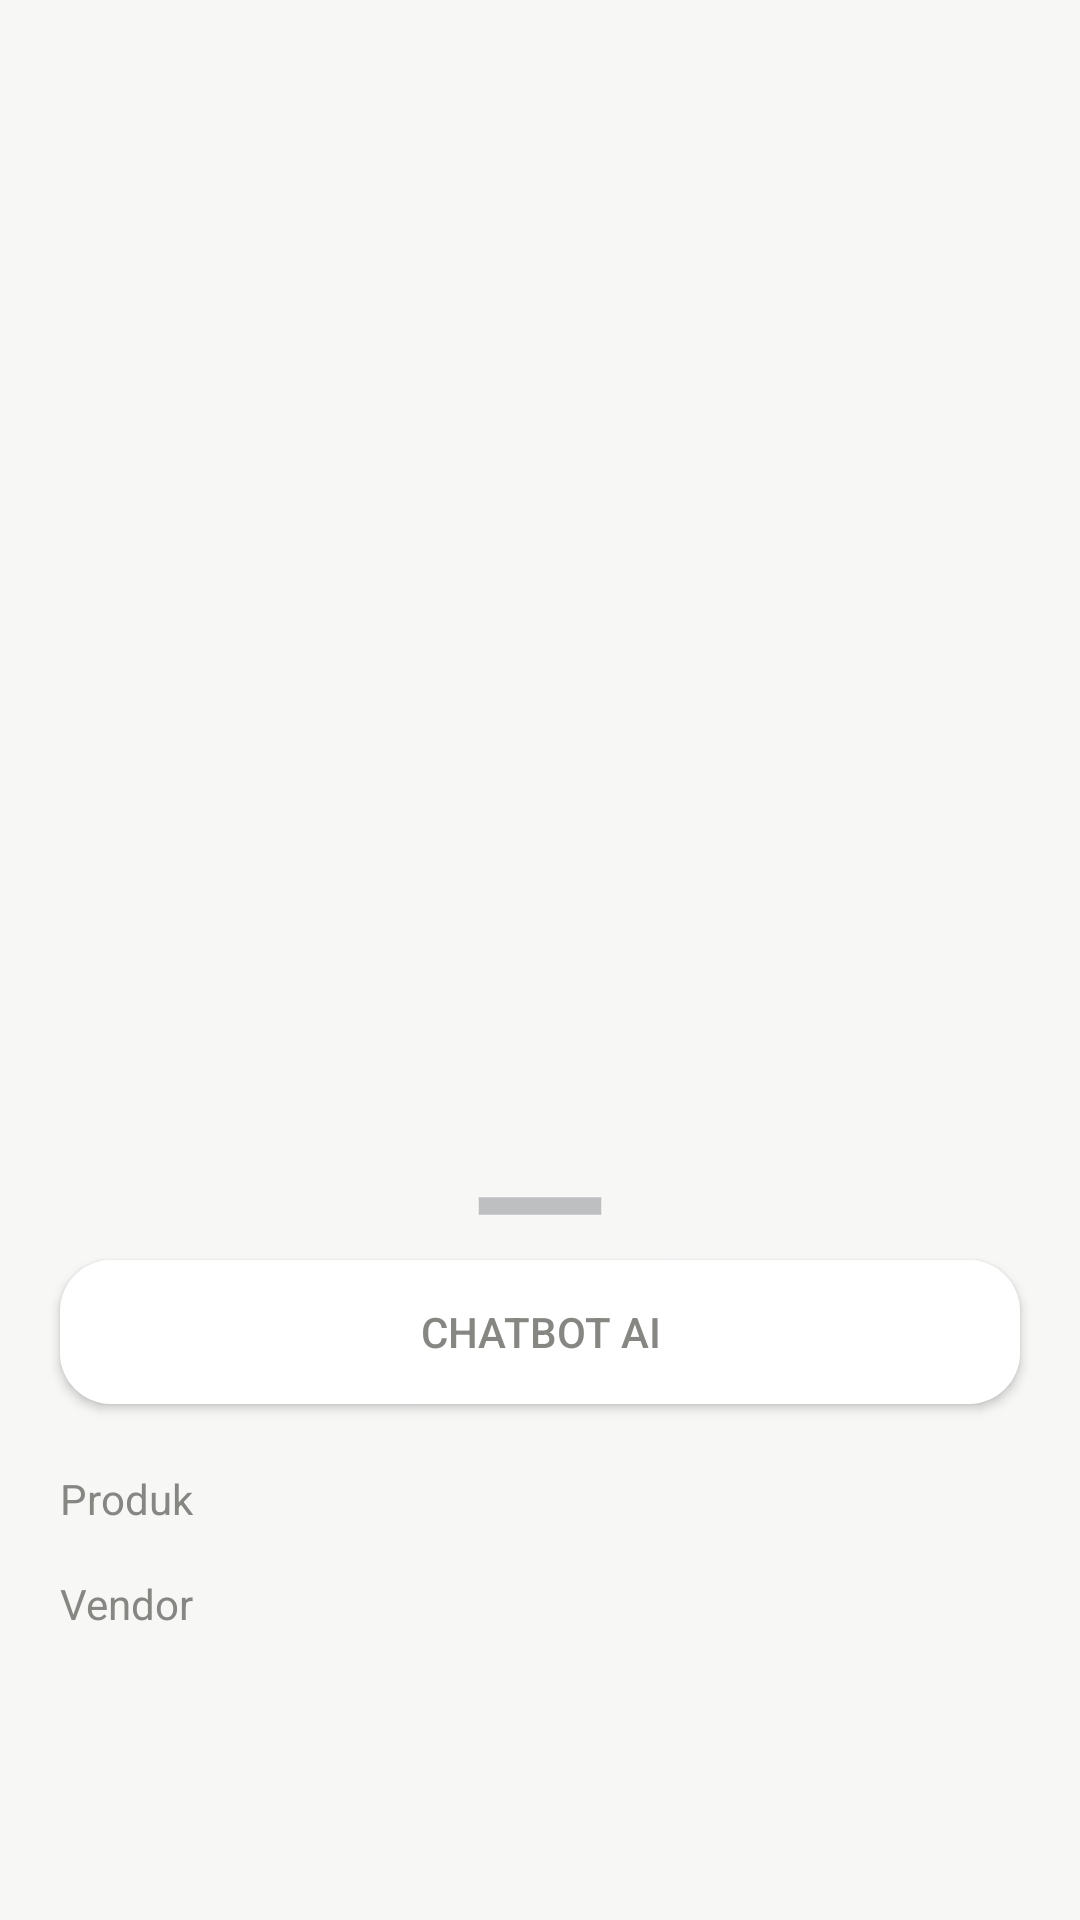

Write the Android layout XML for this screen, with the resource values it uses.
<!-- AndroidManifest.xml: application theme Theme.Agrihubandro -->
<!-- res/layout/fragment_item_list_dialog_list_dialog.xml -->
<?xml version="1.0" encoding="utf-8"?>
<androidx.coordinatorlayout.widget.CoordinatorLayout xmlns:android="http://schemas.android.com/apk/res/android"
    xmlns:tools="http://schemas.android.com/tools"
    xmlns:app="http://schemas.android.com/apk/res-auto"
    android:id="@+id/list"
    android:layout_width="match_parent"
    android:layout_height="match_parent">

    <FrameLayout
        android:id="@+id/main_slideup_menu"
        android:layout_width="match_parent"
        android:layout_height="800dp"
        app:behavior_peekHeight="250dp"
        app:layout_behavior="com.google.android.material.bottomsheet.BottomSheetBehavior"
        android:background="@drawable/roundedbg">

        <ImageView
            android:layout_width="70dp"
            android:layout_height="wrap_content"
            android:src="@drawable/baseline_remove_24"
            android:scaleType="centerCrop"
            android:layout_gravity="center|top"
            />

        <Button
            android:layout_marginTop="30dp"
            android:layout_width="match_parent"
            android:layout_height="wrap_content"
            android:text="Chatbot AI"
            android:onClick="redirectChatbot"
            android:layout_marginLeft="20dp"
            android:layout_marginRight="20dp"
            android:background="@drawable/roundedcard"
            />


        <include layout="@layout/fragment_search_bar"
            android:layout_height="wrap_content"
            android:layout_width="match_parent"
            android:layout_marginTop="80dp"
            />

        <include layout="@layout/fragment_main_slide"
            android:layout_height="wrap_content"
            android:layout_width="match_parent"
            android:layout_marginTop="20dp"
            />

    </FrameLayout>





</androidx.coordinatorlayout.widget.CoordinatorLayout>
<!-- res/layout/fragment_search_bar.xml (included above) -->
<androidx.coordinatorlayout.widget.CoordinatorLayout
    xmlns:android="http://schemas.android.com/apk/res/android"
    xmlns:tools="http://schemas.android.com/tools"
    android:layout_width="match_parent"
    android:layout_height="match_parent"
    xmlns:app="http://schemas.android.com/apk/res-auto"
    tools:context=".components.fragments.SearchBarFragment">














    <androidx.core.widget.NestedScrollView
        android:layout_width="match_parent"
        android:layout_height="match_parent"
        android:layout_marginTop="20dp"
        android:layout_marginHorizontal="20dp"
        app:layout_behavior="@string/searchbar_scrolling_view_behavior">

        
        <LinearLayout
            android:layout_width="match_parent"
            android:layout_height="wrap_content"
            android:orientation="vertical">

            <TextView
                android:layout_width="match_parent"
                android:layout_height="wrap_content"
                android:text="Produk" />

            <androidx.recyclerview.widget.RecyclerView
                android:id="@+id/rv_product"
                android:layout_width="match_parent"
                android:layout_height="wrap_content"
                android:layout_marginTop="16dp"
                tools:listitem="@layout/activity_product_card" />

            <TextView
                android:layout_width="match_parent"
                android:layout_height="wrap_content"
                android:text="Vendor" />

            <androidx.recyclerview.widget.RecyclerView
                android:id="@+id/rv_vendor"
                android:layout_width="match_parent"
                android:layout_height="wrap_content"
                android:layout_marginTop="16dp"
                tools:listitem="@layout/activity_user_list" />

            

        </LinearLayout>
    </androidx.core.widget.NestedScrollView>
</androidx.coordinatorlayout.widget.CoordinatorLayout>
<!-- res/layout/fragment_main_slide.xml (included above) -->
<androidx.coordinatorlayout.widget.CoordinatorLayout
    xmlns:android="http://schemas.android.com/apk/res/android"
    xmlns:tools="http://schemas.android.com/tools"
    android:layout_width="match_parent"
    android:layout_height="match_parent"
    xmlns:app="http://schemas.android.com/apk/res-auto"
    tools:context=".components.fragments.MainSlide">

    <androidx.core.widget.NestedScrollView
        android:layout_width="match_parent"
        android:layout_height="match_parent"
        android:layout_marginHorizontal="20dp"
        app:layout_behavior="@string/searchbar_scrolling_view_behavior">

    </androidx.core.widget.NestedScrollView>
</androidx.coordinatorlayout.widget.CoordinatorLayout>
<!-- res/layout/activity_product_card.xml (included above) -->
<androidx.constraintlayout.widget.ConstraintLayout
    xmlns:android="http://schemas.android.com/apk/res/android"
    xmlns:app="http://schemas.android.com/apk/res-auto"
    xmlns:tools="http://schemas.android.com/tools"
    android:layout_width="match_parent"
    android:layout_height="wrap_content"
    android:layout_marginBottom="8dp"
    android:background="@drawable/roundedcard"
    tools:context=".components.rv_tempt.ProductCard">

    <ImageView
        android:id="@+id/product_foto"
        android:layout_width="60dp"
        android:layout_height="60dp"
        android:src="@drawable/ic_logo_splash_banner"
        app:layout_constraintStart_toStartOf="parent"
        app:layout_constraintTop_toTopOf="parent"
        app:layout_constraintBottom_toBottomOf="parent"
        android:contentDescription="@null" />

    <LinearLayout
        android:id="@+id/linearLayout"
        android:layout_width="0dp"
        android:layout_height="wrap_content"
        android:orientation="vertical"
        android:layout_marginStart="15dp"
        android:layout_marginTop="18dp"
        android:layout_marginEnd="8dp"
        android:layout_marginBottom="18dp"
        app:layout_constraintStart_toEndOf="@+id/product_foto"
        app:layout_constraintEnd_toEndOf="parent"
        app:layout_constraintTop_toTopOf="parent"
        app:layout_constraintBottom_toBottomOf="parent">

        <TextView
            android:id="@+id/product_name"
            android:layout_width="wrap_content"
            android:layout_height="wrap_content"
            android:text="Nama product"
            android:textSize="16sp" />

        <TextView
            android:id="@+id/product_alamat"
            android:layout_width="wrap_content"
            android:layout_height="wrap_content"
            android:autoSizePresetSizes="true"
            android:text="📍Alamat"
            android:textSize="16sp" />

    </LinearLayout>
</androidx.constraintlayout.widget.ConstraintLayout>
<!-- res/layout/activity_user_list.xml (included above) -->
<androidx.constraintlayout.widget.ConstraintLayout
    xmlns:android="http://schemas.android.com/apk/res/android"
    xmlns:app="http://schemas.android.com/apk/res-auto"
    xmlns:tools="http://schemas.android.com/tools"
    android:layout_width="match_parent"
    android:layout_height="wrap_content"
    android:layout_marginBottom="8dp"
    android:background="@drawable/roundedcard"
    tools:context=".components.fragments.UserListActivity">

    <LinearLayout
        android:id="@+id/linearLayout"
        android:layout_width="0dp"
        android:layout_height="wrap_content"
        android:layout_marginStart="15dp"
        android:layout_marginTop="18dp"
        android:layout_marginBottom="18dp"
        android:orientation="vertical"
        app:layout_constraintBottom_toBottomOf="parent"
        app:layout_constraintEnd_toEndOf="parent"
        app:layout_constraintStart_toStartOf="parent"
        app:layout_constraintTop_toTopOf="parent">

        <TextView
            android:id="@+id/vendor_name"
            android:layout_width="wrap_content"
            android:layout_height="wrap_content"
            android:text="Nama vendor"
            android:textSize="16sp" />

        <TextView
            android:id="@+id/vendor_alamat"
            android:layout_width="wrap_content"
            android:layout_height="wrap_content"
            android:autoSizePresetSizes="true"
            android:text="📍Vendor"
            android:textSize="16sp" />

    </LinearLayout>
</androidx.constraintlayout.widget.ConstraintLayout>
<!-- resources referenced by this layout -->
<resources>
  <color name="softgrey">#E9E9E9</color>
  <!-- drawable baseline_remove_24 (drawable) -->
  <vector android:height="24dp" android:tint="#BEBFC0"
      android:viewportHeight="24" android:viewportWidth="24"
      android:width="24dp" xmlns:android="http://schemas.android.com/apk/res/android">
      <path android:fillColor="@android:color/white" android:pathData="M19,13H5v-2h14v2z"/>
  </vector>
  <!-- drawable ic_logo_splash_banner: png bitmap (drawable, 74127 bytes) -->
  <!-- drawable roundedbg (drawable) -->
  <?xml version="1.0" encoding="utf-8"?>
  <shape xmlns:android="http://schemas.android.com/apk/res/android">
      <solid android:color="@color/softwhite"></solid>
      <corners android:topLeftRadius="40dp" android:topRightRadius="40dp"></corners>
  </shape>
  <!-- drawable roundedcard (drawable) -->
  <?xml version="1.0" encoding="utf-8"?>
  <shape xmlns:android="http://schemas.android.com/apk/res/android"
      android:shape="rectangle">
      <corners android:radius="17dp" /> 
      <solid android:color="#FFFFFF" /> 
  </shape>
  <style name="Theme.Agrihubandro" parent="Base.Theme.Agrihubandro" />
  <color name="softwhite">#F7F7F6</color>
  <style name="Base.Theme.Agrihubandro" parent="Theme.Material3.Light.NoActionBar">
          
          <item name="colorPrimary">#FFFFFF</item>
          <item name="colorOnPrimary">#3BB77E</item> 
  
          
          <item name="android:colorBackground">#E9E9E9</item>
          <item name="android:textColor">#868782</item>
          <item name="android:windowBackground">#F7F7F6</item>
  
      </style>
</resources>
